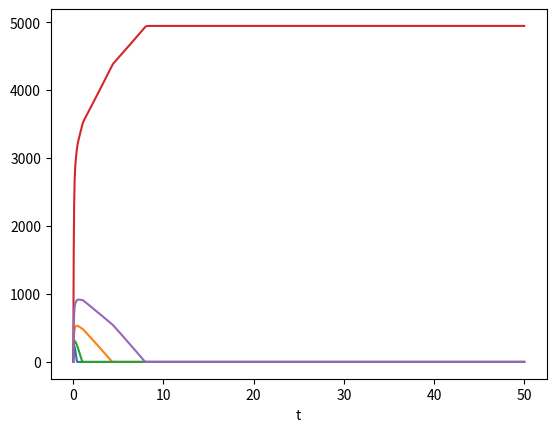

Write the Python code that produced this figure.
import scipy as sc
import numpy as np
import pandas as pd
from scipy.integrate import odeint
from scipy.integrate import solve_ivp
import matplotlib.pyplot as plt
import sys
#np.set_printoptions(threshold=sys.maxsize) # This allows to you to print large arrays without truncating them

#=================================================================================================#

# PARAMETERS 

runs   = 5             # How many times we run the simulation
J      = 5               # Number of food sources (aka, number of trails to food sources)
N      = 5000            # Total number of ants
alpha  = 9.170414e+01    # Per capita rate of spontaneous discoveries
s      = 8.124702e+01    # Per capita rate of ant leaving trail per distance
gamma1 = 1.186721e+01    # Range of foraging scouts
gamma2 = 5.814424e-06    # Range of recruitment activity 
gamma3 = 1.918047e-03    # Range of influence of pheromone 
K      = 8.126483e-03    # Inertial effects that may affect pheromones 
n1     = 1.202239e+00    # Individual ant's contribution to rate of recruitment (orig. eta1)
n2     = 9.902102e-01    # Pheromone strength of trail (originally eta2)

Qmin = 0                 # Minimum & Maximum of Quality uniform distribution
Qmax = 20
Dmin = 0                 # Minimum & Maximum of Distance uniform distribution
Dmax = 0.5

betaB  = np.zeros(J)     # How much each ant contributes to recruitment to a trail
betaS  = np.zeros(J)     # Relationship btwn pheromone strength of a trail & its quality

# TIME 

start = 0.0
stop  = 50.0            # One of our goals is to change this cutoff to reflect convergence
step  = 0.005
tspan = np.arange(start, stop+step, step)

# INITIAL CONDITIONS

x0 = np.zeros(J)         # We start with no ants on any of the trails

# LIST OF PARAMETERS    (for exporting/reproducing results)

all_params_names  =   ["runs", "J", "N", "alpha", "s", "gamma1", "gamma2", "gamma3", "K", "n1", "n2", "Qmin", "Qmax", "Dmin", "Dmax", "start", "stop", "step", "tspan", "x0"]
all_params_vals   =   [runs, J, N, alpha, s, gamma1, gamma2, gamma3, K, n1, n2, Qmin, Qmax, Dmin, Dmax, start, stop, step, tspan, x0]

#=================================================================================================#

# SYSTEM OF EQUATIONS

def dx_dt(x,t,Q,D,betaB,betaS):
    # TODO: REWRITE DXDT AS A SYSTEM THAT MAKES SOLVEIVP HAPPY
    """
    Creates a list of J equations describing the number of ants
    on each of the J trails. (Eqn i corresponds to food source i)
    """
    #system = np.zeros(J)
    print(betaB)
    print(betaS)
    print(x)
    # the bit sum(x) is what's making solve ivp angry. he wants an array but
    # somehow x is being passed in as float.
    system = [(alpha * np.exp(-gamma1*D) + (gamma2/D)*betaB[i]*x)*(N-sum(x)) - (s*D*x)/(K+ (gamma3/D)*betaS[i]*x) for i in range(J)]
    return system

def rhs(t,x,D,betaB,betaS):
    #print(x)
    #return [(alpha * np.exp(-gamma1*D) + (gamma2/D)*betaB[i]*x[i])*(N-sum(x)) - (s*D*x[i])/(K+ (gamma3/D)*betaS[i]*x[i]) for i in range(J)]
    return [(alpha * np.exp(-gamma1*D) + (gamma2/D)*betaB*x)*(N-sum(x)) - (s*D*x)/(K+ (gamma3/D)*betaS*x)]


def jacobian(x,t,Q,D,betaB,betaS):
    jac_matrix = np.zeros([J,J]) 
    for i in range(J):
        for j in range(J):
            if i == j:
                jac_matrix[i,i] = ((gamma2/D[i])*betaB[i]*x[i]*(N-sum(x))) - (alpha* np.exp(-gamma1*D[i])) - ((gamma2/D[i])*betaB[i]*x[i]) -  (gamma3/D[i])*betaS[i]*((s*D[i])/(K+((gamma3/D[i])*betaS[i]*x[i]) )**2 ) + ((s*D[i])/  (K+ (gamma3/D[i])*betaS[i]*x[i])  )                         
            else:
                jac_matrix[i,j] = - ( (alpha* np.exp(-gamma1*D[i])) + ((gamma2/D[i])*betaB[i]*x[i]) )
    return jac_matrix

# RUNS AND MODEL OUTPUT

density      = np.zeros([runs,J])
final_time   = np.zeros([runs,J])
weight_avg_Q = np.zeros(runs)                   # Sum of (# of ants on a trail * its quality) over all trails
weight_avg_D = np.zeros(runs)                   # Sum of (# of ants on a trail * its distance) over all trails
avg_Q = np.zeros(runs)  
avg_D = np.zeros(runs) 
dif_btwn_avgs_Q = np.zeros(runs)  
dif_btwn_avgs_D = np.zeros(runs)  
prop_committed_ants    = np.zeros(len(tspan))   # Proportion of committed ants (committed =  on a trail)
prop_noncommitted_ants = np.zeros(len(tspan))   # Proportion of non-committed ants 

x0 = np.zeros(J)
Q = np.random.uniform(Qmin,Qmax,J)      # Choose each trail's quality from uniform distribution      
D = np.random.uniform(Dmin,Dmax,J)      # Choose each trail's distance from uniform distribution     
betaB = n1 * Q
betaS = n2 * Q

# This version is a test that uses SciPy solve_ivp instead of odeint
# with the eventual goal of using solve_ivp's event detector to stop
# the simulation on convergence. 
sol = solve_ivp(rhs,[0,52],x0,args=(D,betaB,betaS),dense_output=True)

#print(len(sol.t))
#print(len(sol.y))

# Create a dense solution
t = np.linspace(0,50,1000)
y = sol.sol(t)

# Visualize
ax = plt.subplot()
ax.set(xlabel='t')
ax.plot(t,y.T)
plt.show()